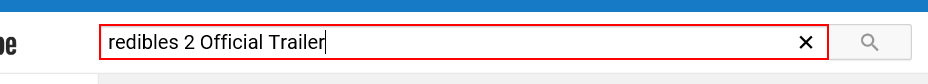
Workflow: YoutubeOps_NavigateToMovieList

Step 1: Set Text 'INPUT  masthead-search-...' on the text box 'masthead-search-term'

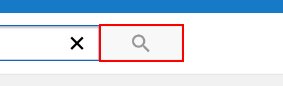
Step 2: click on the button 'Search'
